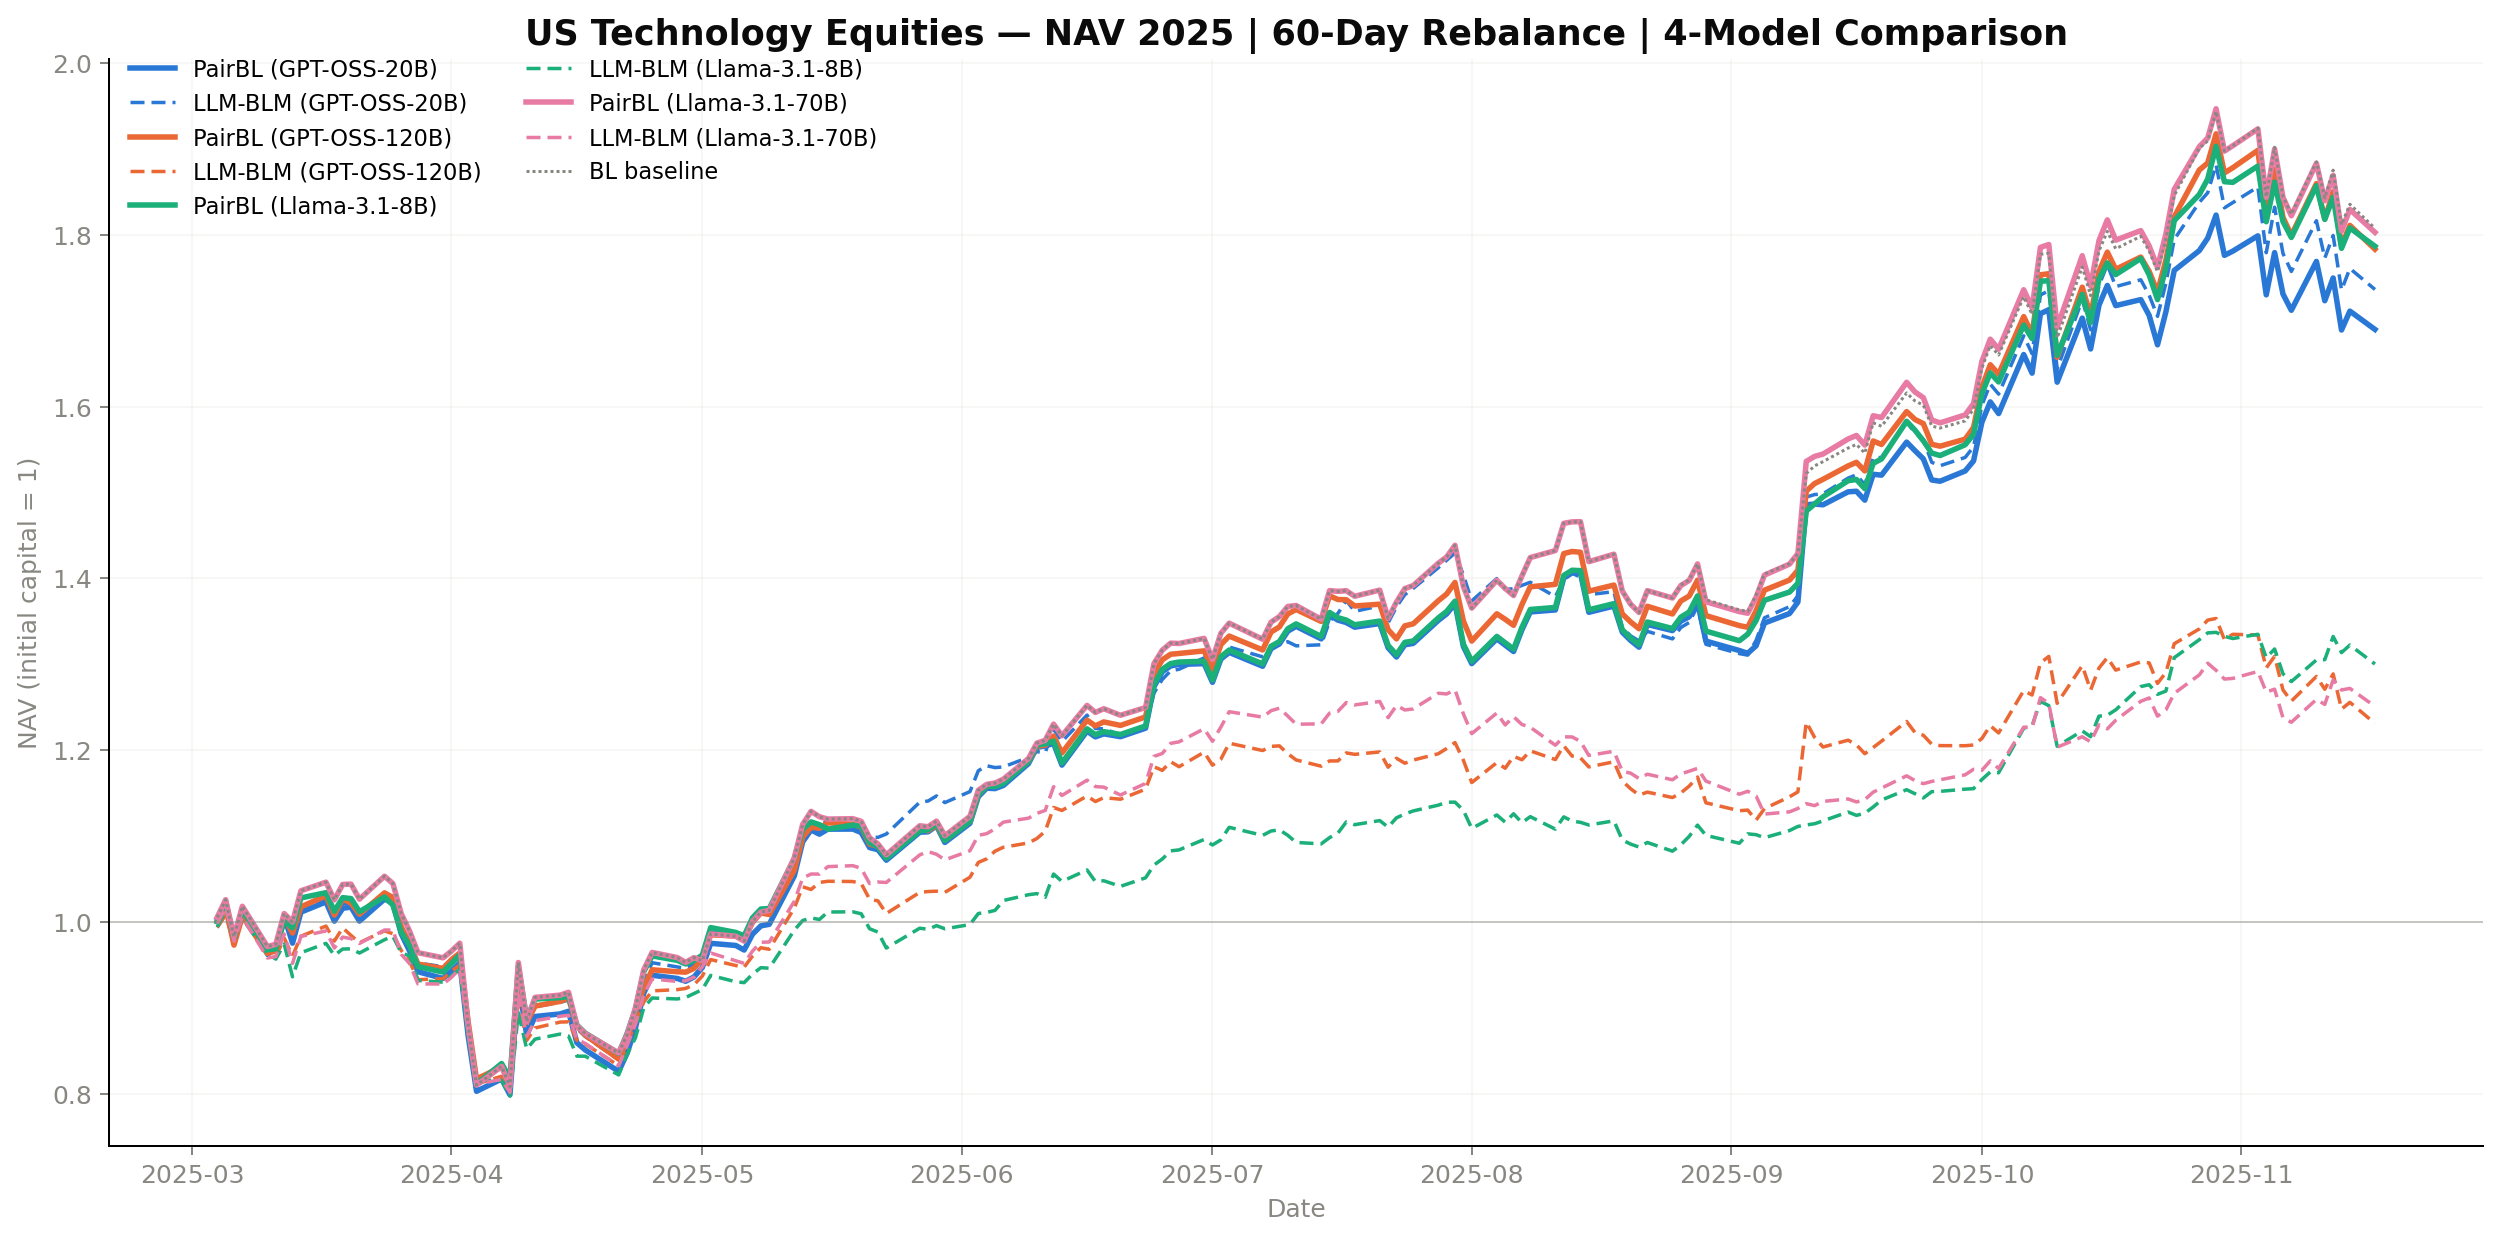

The file beside this chart, header and first rows:
Date, PairBL_GPT-OSS-20B, LLM_BLM_GPT-OSS-20B, BL, PairBL_GPT-OSS-120B, LLM_BLM_GPT-OSS-120B, PairBL_Llama-3.1-8B, LLM_BLM_Llama-3.1-8B, PairBL_Llama-3.1-70B, LLM_BLM_Llama-3.1-70B
2025-03-04, 1.005, 1.003, 1.005, 1.001, 0.9933, 1, 0.9939, 1.005, 0.9979
2025-03-05, 1.023, 1.024, 1.026, 1.017, 1.008, 1.024, 1.014, 1.026, 1.017
2025-03-06, 0.9777, 0.9789, 0.9827, 0.973, 0.9745, 0.9804, 0.9898, 0.9827, 0.9776
2025-03-07, 1.01, 1.009, 1.018, 1.007, 1.006, 1.014, 1.004, 1.018, 1.006
2025-03-10, 0.964, 0.9608, 0.9713, 0.9633, 0.9645, 0.9675, 0.9631, 0.9713, 0.958
2025-03-11, 0.9674, 0.968, 0.974, 0.9664, 0.9592, 0.9686, 0.9567, 0.974, 0.9595
2025-03-12, 1.006, 1.006, 1.01, 1.005, 0.9814, 1.001, 0.9742, 1.01, 0.9859
2025-03-13, 0.9752, 0.9789, 0.9999, 0.987, 0.9602, 0.9931, 0.936, 0.9999, 0.9517
2025-03-14, 1.011, 1.014, 1.036, 1.017, 0.9833, 1.028, 0.9641, 1.036, 0.9831
2025-03-17, 1.023, 1.026, 1.046, 1.031, 0.9952, 1.034, 0.975, 1.046, 0.9895
2025-03-18, 1.001, 1.005, 1.026, 1.008, 0.9777, 1.012, 0.961, 1.026, 0.9696
2025-03-19, 1.016, 1.021, 1.044, 1.027, 0.9931, 1.028, 0.9684, 1.044, 0.9823
2025-03-20, 1.017, 1.022, 1.044, 1.022, 0.9842, 1.027, 0.9686, 1.044, 0.9806
2025-03-21, 1.001, 1.008, 1.026, 1.009, 0.9757, 1.012, 0.9637, 1.026, 0.9749
2025-03-24, 1.027, 1.033, 1.053, 1.034, 0.9896, 1.029, 0.9793, 1.053, 0.9906
2025-03-25, 1.022, 1.03, 1.045, 1.028, 0.9862, 1.02, 0.9832, 1.045, 0.9905
2025-03-26, 0.986, 0.9951, 1.01, 0.9942, 0.9667, 0.9882, 0.9642, 1.01, 0.9623
2025-03-27, 0.9661, 0.9773, 0.9891, 0.9736, 0.9538, 0.9723, 0.9603, 0.9891, 0.9515
2025-03-28, 0.942, 0.952, 0.9642, 0.9509, 0.9328, 0.948, 0.9317, 0.9642, 0.9278
2025-03-31, 0.9341, 0.9479, 0.9582, 0.9458, 0.9338, 0.9415, 0.9298, 0.9582, 0.9277
2025-04-01, 0.9427, 0.9562, 0.966, 0.956, 0.9424, 0.9516, 0.9374, 0.966, 0.9354
2025-04-02, 0.9523, 0.966, 0.9752, 0.9638, 0.95, 0.9617, 0.9442, 0.9752, 0.9455
2025-04-03, 0.8672, 0.8848, 0.8801, 0.8836, 0.8725, 0.8756, 0.8754, 0.8801, 0.8709
2025-04-04, 0.8028, 0.8186, 0.8099, 0.8169, 0.8111, 0.8111, 0.816, 0.8099, 0.8109
2025-04-07, 0.8171, 0.8292, 0.8317, 0.8315, 0.8203, 0.8351, 0.8154, 0.8317, 0.8167
2025-04-08, 0.7987, 0.8103, 0.808, 0.8139, 0.804, 0.8178, 0.7971, 0.808, 0.8015
2025-04-09, 0.9307, 0.94, 0.9527, 0.9389, 0.907, 0.9484, 0.8943, 0.9527, 0.9149
2025-04-10, 0.8684, 0.8819, 0.8839, 0.8829, 0.862, 0.8876, 0.8521, 0.8839, 0.8669
2025-04-11, 0.8899, 0.9013, 0.9121, 0.902, 0.8765, 0.9101, 0.8635, 0.9121, 0.885
2025-04-14, 0.8928, 0.9063, 0.9148, 0.9075, 0.8833, 0.9118, 0.8694, 0.9148, 0.8901
2025-04-15, 0.8959, 0.909, 0.9181, 0.9112, 0.8836, 0.9133, 0.8672, 0.9181, 0.8913
2025-04-16, 0.8593, 0.8758, 0.8792, 0.8788, 0.8622, 0.8799, 0.8437, 0.8792, 0.8636
2025-04-17, 0.8509, 0.8665, 0.87, 0.8682, 0.8577, 0.8705, 0.8436, 0.87, 0.8584
2025-04-21, 0.8259, 0.8393, 0.8474, 0.8403, 0.8326, 0.8468, 0.8218, 0.8474, 0.8324
2025-04-22, 0.847, 0.8615, 0.8683, 0.863, 0.8572, 0.87, 0.8458, 0.8683, 0.8562
2025-04-23, 0.8765, 0.8907, 0.8996, 0.8937, 0.8819, 0.8984, 0.865, 0.8996, 0.8809
2025-04-24, 0.9171, 0.931, 0.9444, 0.924, 0.9068, 0.9422, 0.9001, 0.9444, 0.9156
2025-04-25, 0.9379, 0.9524, 0.9644, 0.9442, 0.9197, 0.9604, 0.9114, 0.9644, 0.9336
2025-04-28, 0.9341, 0.9476, 0.9585, 0.942, 0.9212, 0.9553, 0.9103, 0.9585, 0.9307
2025-04-29, 0.9309, 0.9459, 0.9529, 0.9415, 0.9225, 0.9511, 0.9119, 0.9529, 0.9315
2025-04-30, 0.9359, 0.9507, 0.9584, 0.9458, 0.9269, 0.9549, 0.9166, 0.9584, 0.9356
2025-05-01, 0.9469, 0.9621, 0.9548, 0.9573, 0.9369, 0.9613, 0.9212, 0.9548, 0.9478
2025-05-02, 0.975, 0.9879, 0.9859, 0.985, 0.9562, 0.9934, 0.9377, 0.9859, 0.9638
2025-05-05, 0.9726, 0.9858, 0.9833, 0.9835, 0.9492, 0.9877, 0.9303, 0.9833, 0.9547
2025-05-06, 0.9672, 0.9799, 0.9776, 0.9791, 0.9473, 0.9838, 0.9293, 0.9776, 0.9517
2025-05-07, 0.9857, 0.9999, 1, 0.9994, 0.9603, 1.005, 0.9393, 1, 0.966
2025-05-08, 0.9954, 1.013, 1.011, 1.01, 0.9699, 1.015, 0.9467, 1.011, 0.9763
2025-05-09, 0.9972, 1.015, 1.013, 1.009, 0.9681, 1.016, 0.9461, 1.013, 0.9766
2025-05-12, 1.054, 1.065, 1.075, 1.06, 1.016, 1.074, 0.9904, 1.075, 1.024
2025-05-13, 1.093, 1.1, 1.114, 1.099, 1.041, 1.108, 1.002, 1.114, 1.051
2025-05-14, 1.107, 1.112, 1.129, 1.11, 1.038, 1.116, 1.005, 1.129, 1.056
2025-05-15, 1.102, 1.108, 1.122, 1.109, 1.046, 1.113, 1.003, 1.122, 1.056
2025-05-16, 1.108, 1.12, 1.12, 1.115, 1.047, 1.108, 1.011, 1.12, 1.064
2025-05-19, 1.108, 1.12, 1.12, 1.114, 1.047, 1.113, 1.012, 1.12, 1.065
2025-05-20, 1.104, 1.116, 1.117, 1.111, 1.045, 1.112, 1.009, 1.117, 1.062
2025-05-21, 1.087, 1.099, 1.098, 1.091, 1.026, 1.092, 0.992, 1.098, 1.045
2025-05-22, 1.084, 1.098, 1.091, 1.088, 1.024, 1.088, 0.9881, 1.091, 1.046
2025-05-23, 1.072, 1.102, 1.078, 1.076, 1.01, 1.074, 0.9696, 1.078, 1.046
2025-05-27, 1.104, 1.139, 1.112, 1.107, 1.034, 1.106, 0.9927, 1.112, 1.078
2025-05-28, 1.105, 1.141, 1.111, 1.106, 1.035, 1.107, 0.9914, 1.111, 1.082
... 120 more rows
